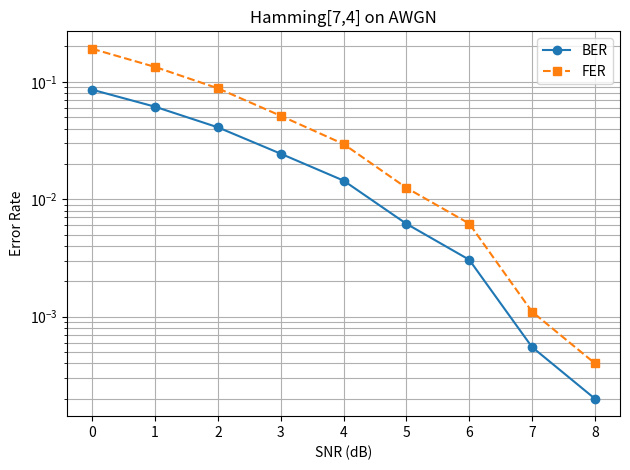
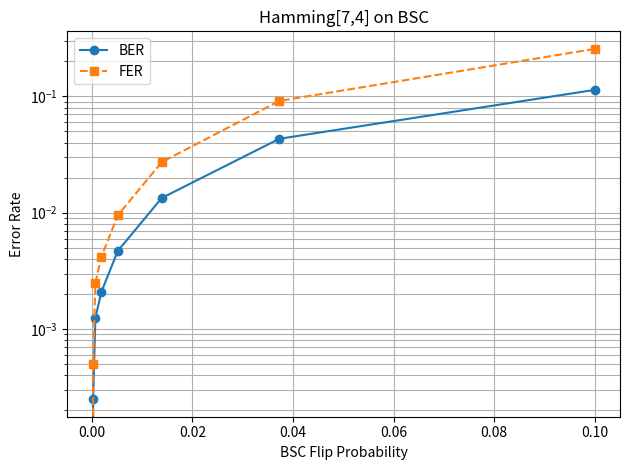

Here is the Python script that generated these plots, in order:
import numpy as np
import matplotlib.pyplot as plt

# ===================== Hamming(7,4) 编码与译码 =======================

G = np.array([
    [1, 0, 0, 0, 1, 1, 0],
    [0, 1, 0, 0, 1, 0, 1],
    [0, 0, 1, 0, 0, 1, 1],
    [0, 0, 0, 1, 1, 1, 1]
])  # (4,7)

H = np.array([
    [1, 1, 0, 1, 1, 0, 0],
    [1, 0, 1, 1, 0, 1, 0],
    [0, 1, 1, 1, 0, 0, 1]
])  # (3,7)

# Syndrome表: 错误位映射
syndrome_table = {
    (0, 0, 0): None,
    (0, 0, 1): 6,
    (0, 1, 0): 5,
    (0, 1, 1): 2,
    (1, 0, 0): 4,
    (1, 0, 1): 0,
    (1, 1, 0): 1,
    (1, 1, 1): 3
}

def hamming74_encode(data):
    # 输入 data: shape (..., 4)
    return (np.dot(data, G) % 2).astype(int)

def hamming74_decode(codeword):
    # 输入 codeword: shape (..., 7)
    s = np.dot(codeword, H.T) % 2
    synd = tuple(s)
    codeword_corr = np.copy(codeword)
    if synd in syndrome_table and syndrome_table[synd] is not None:
        idx = syndrome_table[synd]
        codeword_corr[idx] ^= 1  # 单比特纠错
    return codeword_corr[:4]  # 返回解码后的信息位

# ======================= BPSK 调制/解调 ============================

def bpsk_mod(bits):
    return 1 - 2 * bits  # 0 -> +1, 1 -> -1

def bpsk_demod(symbols):
    return (symbols < 0).astype(int) # 硬判决:小于0判为1，大于零判为0

# ======================= 信道模型 ================================

def awgn(signal, snr_db):
    snr = 10 ** (snr_db / 10)
    sigma = np.sqrt(1 / (2 * snr))
    noise = sigma * np.random.randn(*signal.shape)
    return signal + noise

def bsc(signal, p):
    flips = np.random.rand(*signal.shape) < p
    return (signal + flips) % 2

# ======================== 性能仿真主流程 =========================

def simulate_awgn(snr_db, nblocks=10000):
    nerr, nfer, ntotal = 0, 0, 0
    fixed_seq = np.array([1, 1, 0, 1])  # 固定信源比特序列
    for _ in range(nblocks):
        data = fixed_seq
        code = hamming74_encode(data)
        mod = bpsk_mod(code)
        rx = awgn(mod, snr_db)
        hard = bpsk_demod(rx)
        dec = hamming74_decode(hard)
        nbit_err = np.sum(dec != data)
        nerr += nbit_err
        nfer += int(nbit_err > 0)
        ntotal += 4
    return nerr / ntotal, nfer / nblocks

def simulate_bsc(p, nblocks=10000):
    nerr, nfer, ntotal = 0, 0, 0
    fixed_seq = np.array([1, 1, 0, 1])  # 固定信源比特序列
    for _ in range(nblocks):
        data = fixed_seq
        code = hamming74_encode(data)
        code_bsc = bsc(code, p)
        dec = hamming74_decode(code_bsc)
        nbit_err = np.sum(dec != data)
        nerr += nbit_err
        nfer += int(nbit_err > 0)
        ntotal += 4
    return nerr / ntotal, nfer / nblocks

# ======================= 绘制性能曲线 =============================

def plot_awgn():
    snr_db_list = np.arange(0, 9, 1)
    ber, fer = [], []
    for snr in snr_db_list:
        b, f = simulate_awgn(snr, nblocks=10000)
        ber.append(b)
        fer.append(f)
        print(f"SNR={snr}dB, BER={b:.3e}, FER={f:.3e}")
    plt.figure()
    plt.semilogy(snr_db_list, ber, 'o-', label='BER')
    plt.semilogy(snr_db_list, fer, 's--', label='FER')
    plt.xlabel('SNR (dB)')
    plt.ylabel('Error Rate')
    plt.title('Hamming[7,4] on AWGN')
    plt.grid(True, which='both')
    plt.legend()
    plt.tight_layout()
    plt.show()

def plot_bsc():
    p_list = np.logspace(-4, -1, 8)
    ber, fer = [], []
    for p in p_list:
        b, f = simulate_bsc(p, nblocks=10000)
        ber.append(b)
        fer.append(f)
        print(f"p={p:.2e}, BER={b:.3e}, FER={f:.3e}")
    plt.figure()
    plt.semilogy(p_list, ber, 'o-', label='BER')
    plt.semilogy(p_list, fer, 's--', label='FER')
    plt.xlabel('BSC Flip Probability')
    plt.ylabel('Error Rate')
    plt.title('Hamming[7,4] on BSC')
    plt.grid(True, which='both')
    plt.legend()
    plt.tight_layout()
    plt.show()

# ======================== 主程序入口 =============================

if __name__ == "__main__":
    print("AWGN信道仿真：")
    plot_awgn()
    print("\nBSC信道仿真：")
    plot_bsc()
